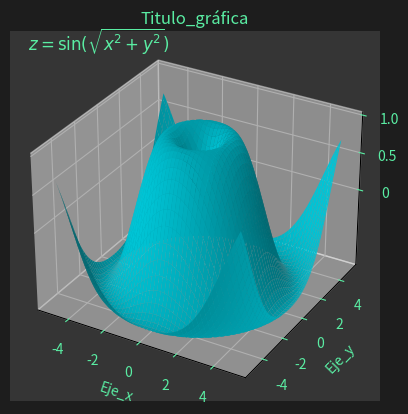

The matplotlib source for this figure:
# import matplotlib
# matplotlib.use("TkAgg") 

from mpl_toolkits.mplot3d import Axes3D
import  matplotlib.pyplot   as  plt
import  numpy   as  np
import  os

os.system("clear")

# Datos de ejemplo
x       =   np.linspace(-5, 5, 100)
y       =   np.linspace(-5, 5, 100)
X, Y    =   np.meshgrid(x, y)
Z       =   np.sin(np.sqrt(X**2 + Y**2))

# Crear la figura y los ejes 3D
fig     =   plt.figure(facecolor="#1D1D1D")
ax      =   fig.add_subplot(111, projection="3d")

# Graficar la superficie 3D
ax.plot_surface(X, Y, Z, color="#00CCDE")
plt.gca().set_facecolor("#353535")

# Personalizar la gráfica
ax.set_title("Titulo_gráfica", color="#5AEDA3")

ax.set_xlabel("Eje_x", color="#5AEDA3")
ax.set_ylabel("Eje_y", color="#5AEDA3")
ax.set_zlabel("Eje_z", color="#5AEDA3")

ax.xaxis.label.set_color("#5AEDA3")
ax.yaxis.label.set_color("#5AEDA3")
ax.zaxis.label.set_color("#5AEDA3")

ax.tick_params(axis='x', colors='#5AEDA3')
ax.tick_params(axis='y', colors='#5AEDA3')
ax.tick_params(axis='z', colors='#5AEDA3')

# Establecer las etiquetas de los ejes z
ax.zaxis.set_ticks([0, 0.5, 1.0])
ax.zaxis.set_ticklabels(['0', '0.5', '1.0'], color='#5AEDA3')

# Agregar ecuación como leyenda
equation_text = r'$z = \sin(\sqrt{x^2 + y^2})$'
ax.text2D(0.05, 0.95, equation_text, transform=ax.transAxes, color="#5AEDA3", fontsize=12)

# Mostrar la gráfica
# plt.savefig("grafica_3D.pdf")
# plt.savefig("grafica_3D.png")
plt.show()


